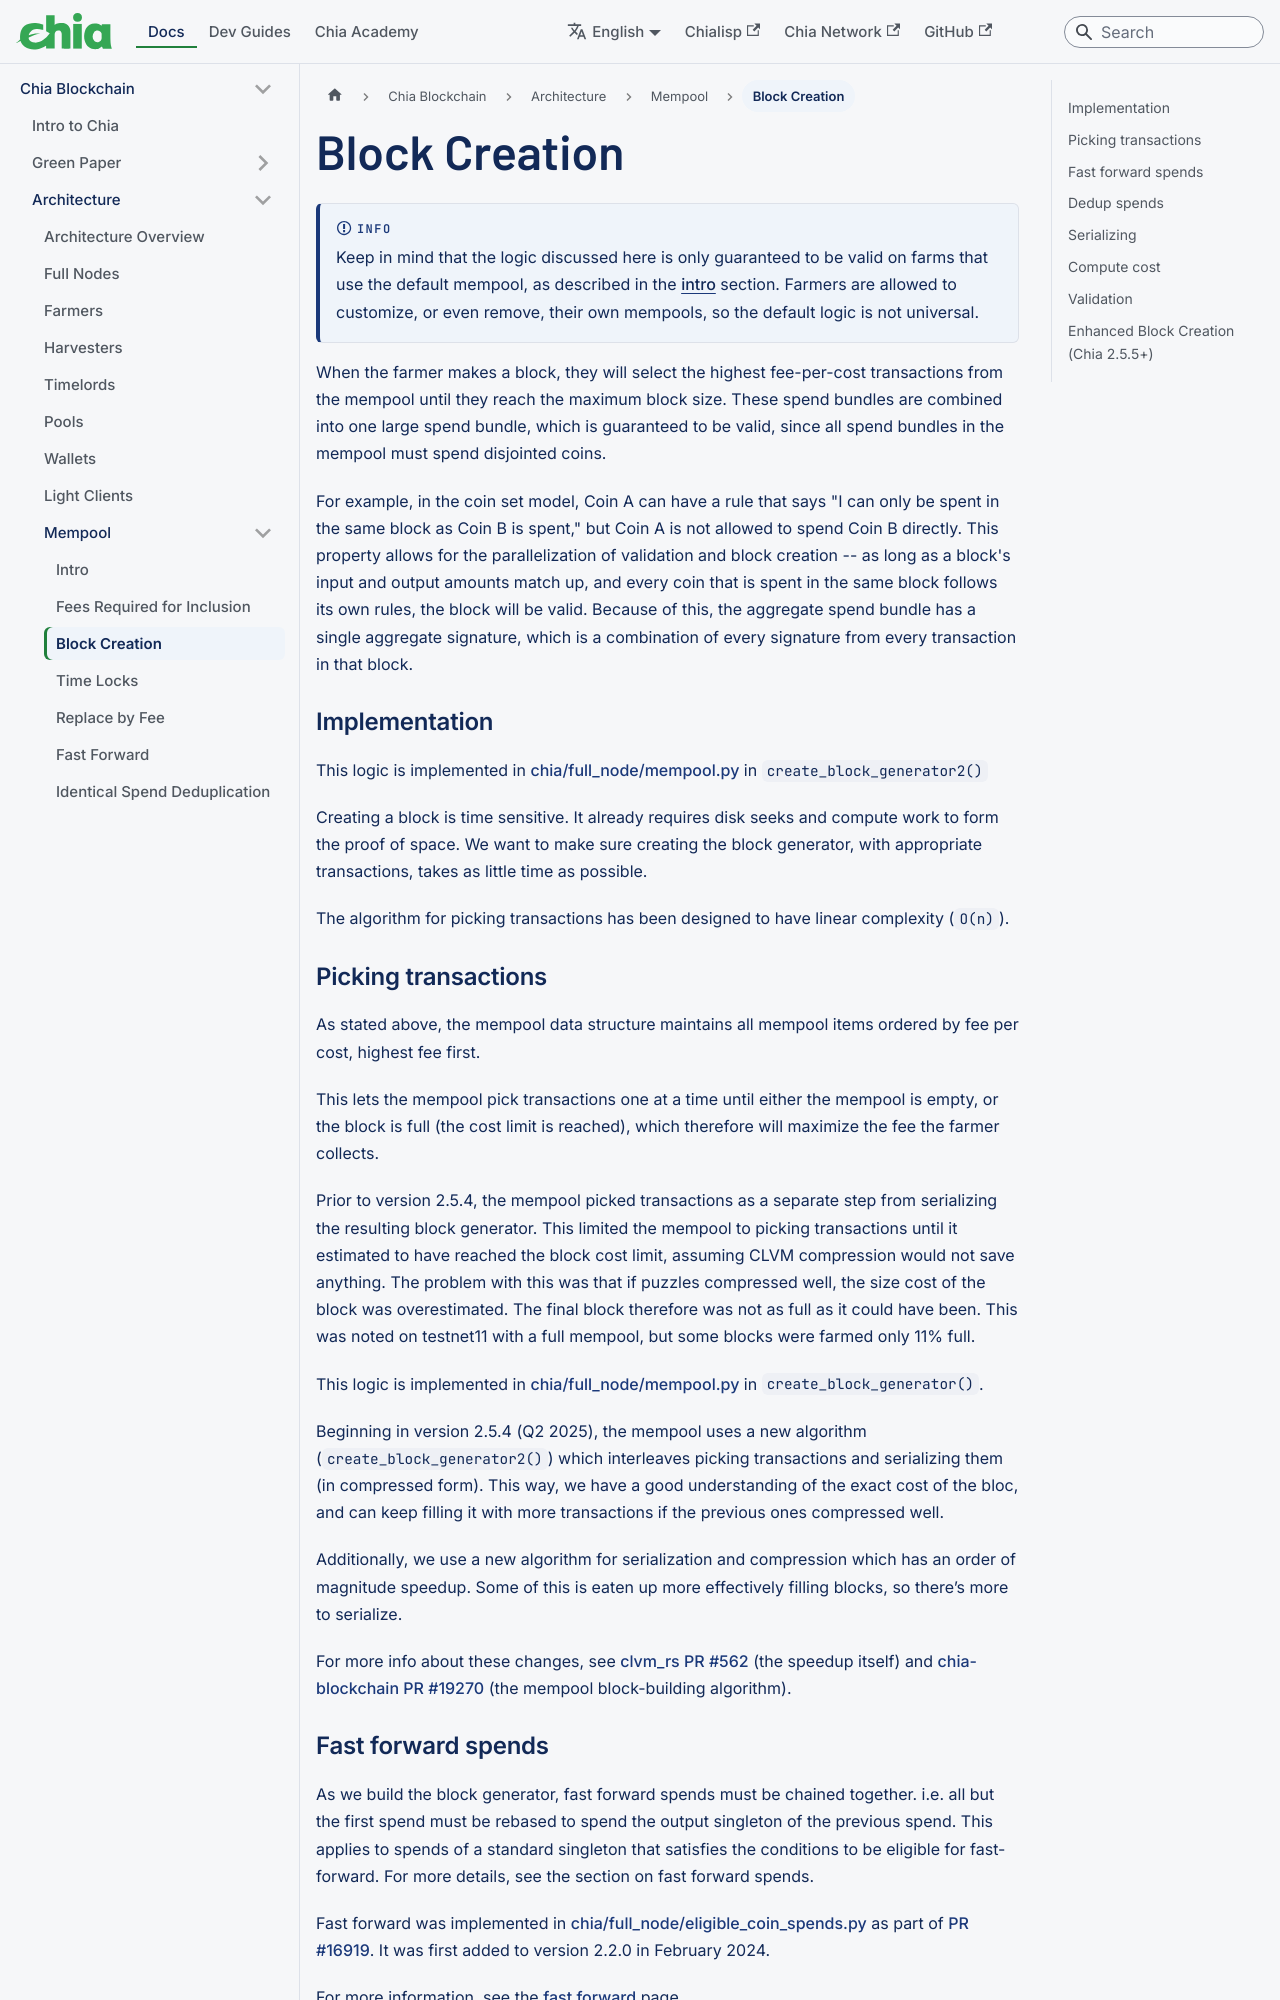

repository: Chia-Network/chia-docs · page: chia-blockchain/architecture/mempool/block-creation/index.html · generator: docusaurus

---
title: Block Creation
slug: /chia-blockchain/architecture/mempool/block-creation
---

:::info

Keep in mind that the logic discussed here is only guaranteed to be valid on farms that use the default mempool, as described in the [intro](/chia-blockchain/architecture/mempool/#default-mempool) section. Farmers are allowed to customize, or even remove, their own mempools, so the default logic is not universal.

:::

When the farmer makes a block, they will select the highest fee-per-cost transactions from the mempool until they reach the maximum block size. These spend bundles are combined into one large spend bundle, which is guaranteed to be valid, since all spend bundles in the mempool must spend disjointed coins.

For example, in the coin set model, Coin A can have a rule that says "I can only be spent in the same block as Coin B is spent," but Coin A is not allowed to spend Coin B directly. This property allows for the parallelization of validation and block creation -- as long as a block's input and output amounts match up, and every coin that is spent in the same block follows its own rules, the block will be valid. Because of this, the aggregate spend bundle has a single aggregate signature, which is a combination of every signature from every transaction in that block.

### Implementation

This logic is implemented in [chia/full_node/mempool.py](https://github.com/Chia-Network/chia-blockchain/blob/main/chia/full_node/mempool.py) in `create_block_generator2()`

Creating a block is time sensitive. It already requires disk seeks and compute work to form the proof of space. We want to make sure creating the block generator, with appropriate transactions, takes as little time as possible.

The algorithm for picking transactions has been designed to have linear complexity (`O(n)`).

### Picking transactions

As stated above, the mempool data structure maintains all mempool items ordered by fee per cost, highest fee first.

This lets the mempool pick transactions one at a time until either the mempool is empty, or the block is full (the cost limit is reached), which therefore will maximize the fee the farmer collects.

Prior to version 2.5.4, the mempool picked transactions as a separate step from serializing the resulting block generator. This limited the mempool to picking transactions until it estimated to have reached the block cost limit, assuming CLVM compression would not save anything. The problem with this was that if puzzles compressed well, the size cost of the block was overestimated. The final block therefore was not as full as it could have been. This was noted on testnet11 with a full mempool, but some blocks were farmed only 11% full.

This logic is implemented in [chia/full_node/mempool.py](https://github.com/Chia-Network/chia-blockchain/blob/main/chia/full_node/mempool.py) in `create_block_generator()`.

Beginning in version 2.5.4 (Q2 2025), the mempool uses a new algorithm (`create_block_generator2()`) which interleaves picking transactions and serializing them (in compressed form). This way, we have a good understanding of the exact cost of the bloc, and can keep filling it with more transactions if the previous ones compressed well.

Additionally, we use a new algorithm for serialization and compression which has an order of magnitude speedup. Some of this is eaten up more effectively filling blocks, so there’s more to serialize.

For more info about these changes, see [clvm_rs PR #562](https://github.com/Chia-Network/clvm_rs/pull/562) (the speedup itself) and [chia-blockchain PR #19270](https://github.com/Chia-Network/chia-blockchain/pull/19270) (the mempool block-building algorithm).
